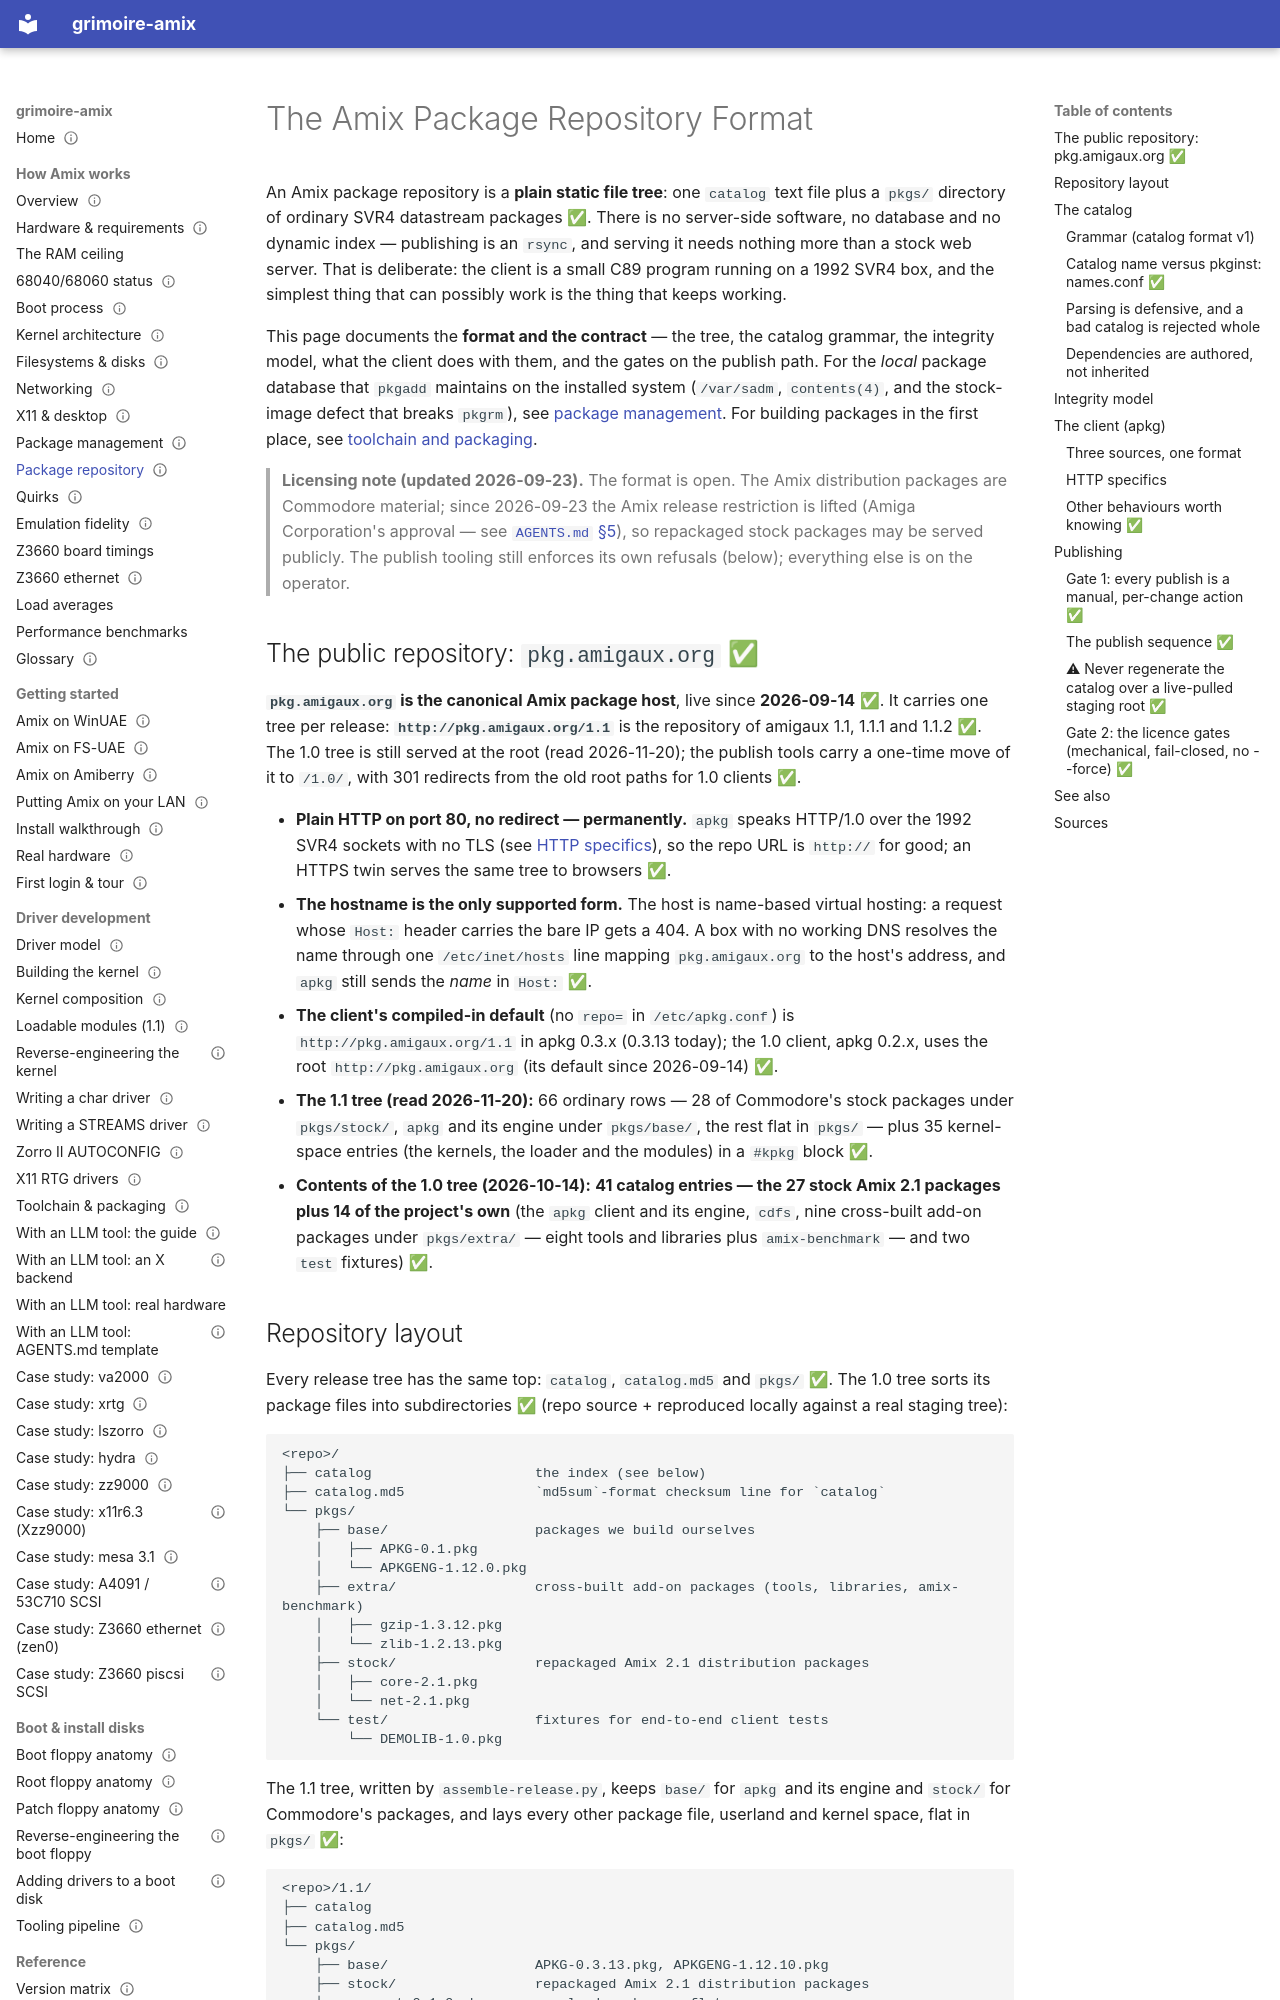

repository: amigaux/grimoire · page: how-it-works/package-repository/index.html · generator: mkdocs

---
title: The Amix Package Repository Format
summary: How the Amix package repository is laid out, served and consumed — the canonical public host pkg.amigaux.org, the static tree, the pipe-delimited catalog v1 grammar and names.conf, the md5 integrity model, the apkg client's three sources (HTTP / mounted medium / raw slice), and the publish gates (the manual publish, the payload-licence gate, the kernel-package gate) plus the catalog-regenerate trap.
status: draft
---

# The Amix Package Repository Format

An Amix package repository is a **plain static file tree**: one `catalog` text file plus a `pkgs/`
directory of ordinary SVR4 datastream packages ✅. There is no server-side software, no database and
no dynamic index — publishing is an `rsync`, and serving it needs nothing more than a stock web
server. That is deliberate: the client is a small C89 program running on a 1992 SVR4 box, and the
simplest thing that can possibly work is the thing that keeps working.

This page documents the **format and the contract** — the tree, the catalog grammar, the integrity
model, what the client does with them, and the gates on the publish path. For the *local* package
database that `pkgadd` maintains on the installed system (`/var/sadm`, `contents(4)`, and the
stock-image defect that breaks `pkgrm`), see [package management](package-management.md). For
building packages in the first place, see [toolchain and packaging](../drivers/toolchain.md).

> **Licensing note (updated 2026-09-23).** The format is open. The Amix distribution packages are
> Commodore material; since 2026-09-23 the Amix release restriction is lifted (Amiga Corporation's
> approval — see [`AGENTS.md` §5](https://github.com/amigaux/grimoire/blob/master/AGENTS.md#5-respect-the-licensing-boundary)), so repackaged
> stock packages may be served publicly. The publish tooling still enforces its own refusals
> (below); everything else is on the operator.

## The public repository: `pkg.amigaux.org` ✅

**`pkg.amigaux.org` is the canonical Amix package host**, live since **2026-09-14** ✅. It carries
one tree per release: **`http://pkg.amigaux.org/1.1`** is the repository of amigaux 1.1, 1.1.1 and
1.1.2 ✅. The 1.0 tree is still served at the root (read 2026-11-20); the publish tools carry a
one-time move of it to `/1.0/`, with 301 redirects from the old root paths for 1.0 clients ✅.

- **Plain HTTP on port 80, no redirect — permanently.** `apkg` speaks HTTP/1.0 over the 1992 SVR4
  sockets with no TLS (see [HTTP specifics](#http-specifics)), so the repo URL is `http://` for good;
  an HTTPS twin serves the same tree to browsers ✅.
- **The hostname is the only supported form.** The host is name-based virtual hosting: a request
  whose `Host:` header carries the bare IP gets a 404. A box with no working DNS
  resolves the name through one `/etc/inet/hosts` line mapping `pkg.amigaux.org` to the host's
  address, and `apkg` still sends the *name* in `Host:` ✅.
- **The client's compiled-in default** (no `repo=` in `/etc/apkg.conf`) is
  `http://pkg.amigaux.org/1.1` in apkg 0.3.x (0.3.13 today); the 1.0 client, apkg 0.2.x, uses the
  root `http://pkg.amigaux.org` (its default since 2026-09-14) ✅.
- **The 1.1 tree (read 2026-11-20):** 66 ordinary rows — 28 of Commodore's stock packages under
  `pkgs/stock/`, `apkg` and its engine under `pkgs/base/`, the rest flat in `pkgs/` — plus 35
  kernel-space entries (the kernels, the loader and the modules) in a `#kpkg` block ✅.
- **Contents of the 1.0 tree (2026-10-14):** **41 catalog entries — the 27 stock Amix 2.1 packages plus 14 of the
  project's own** (the `apkg` client and its engine, `cdfs`, nine cross-built add-on packages under
  `pkgs/extra/` — eight tools and libraries plus `amix-benchmark` — and two `test` fixtures) ✅.
